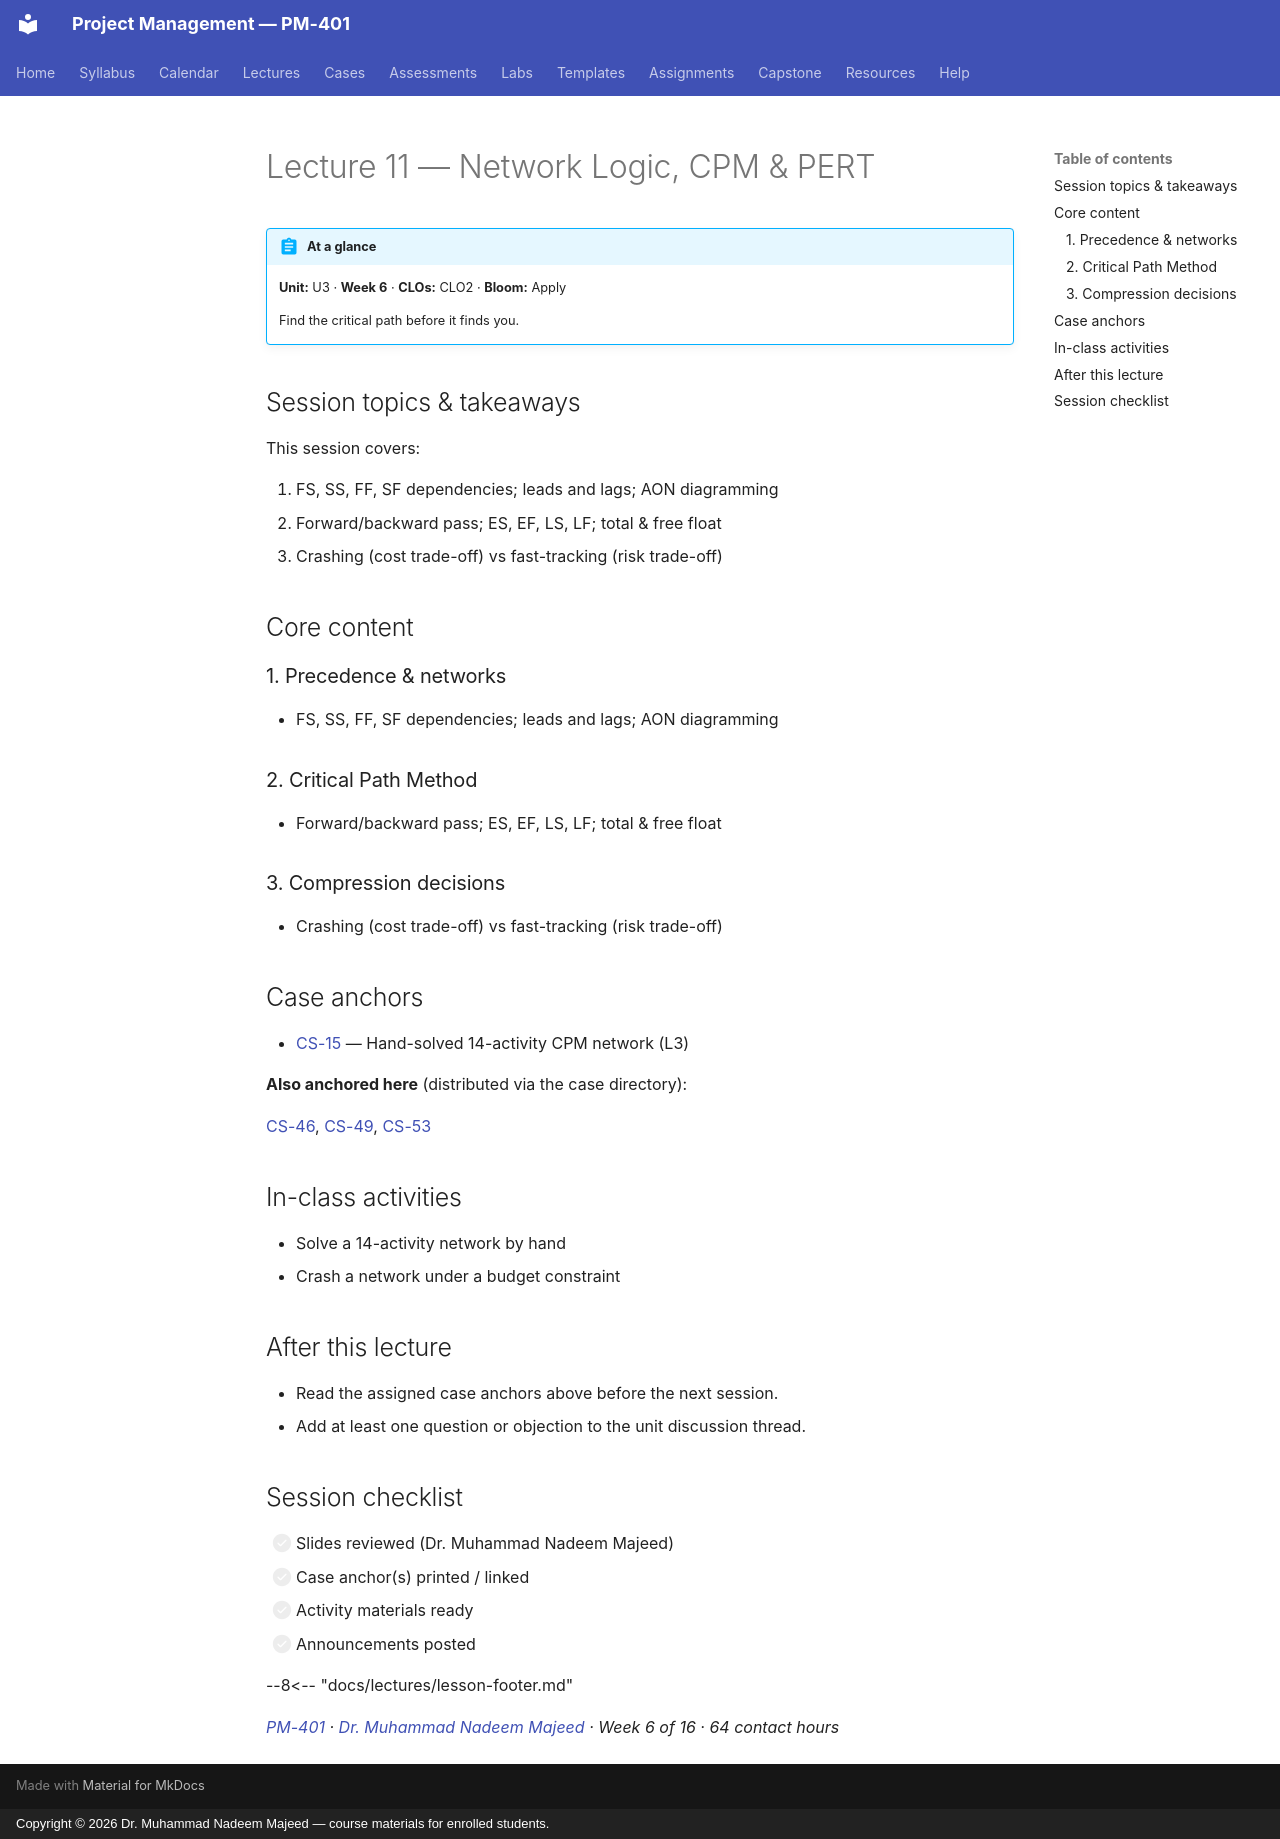

repository: nadeem-majeedch/Project-Management · page: lectures/L11-11-cpm-pert/index.html · generator: mkdocs · copyright: Copyright © 2026 Dr. Muhammad Nadeem Majeed — course materials for enrolled students.

---
title: "Lecture 11 — Network Logic, CPM & PERT"
description: Find the critical path before it finds you.
---

<!-- AUTO-GENERATED from planning/*.yaml via tools/scaffold.py. Edit the YAML, not this file. -->

# Lecture 11 — Network Logic, CPM & PERT

!!! abstract "At a glance"
    **Unit:** U3 · **Week 6** · **CLOs:** CLO2 ·
    **Bloom:** Apply

    Find the critical path before it finds you.

## Session topics & takeaways

This session covers:

1. FS, SS, FF, SF dependencies; leads and lags; AON diagramming
2. Forward/backward pass; ES, EF, LS, LF; total & free float
3. Crashing (cost trade-off) vs fast-tracking (risk trade-off)

## Core content

### 1. Precedence & networks

- FS, SS, FF, SF dependencies; leads and lags; AON diagramming

### 2. Critical Path Method

- Forward/backward pass; ES, EF, LS, LF; total & free float

### 3. Compression decisions

- Crashing (cost trade-off) vs fast-tracking (risk trade-off)

## Case anchors

- [CS-15](../cases/CS-15.md) — Hand-solved 14-activity CPM network (L3)

**Also anchored here** (distributed via the case directory):

[CS-46](../cases/CS-46.md), [CS-49](../cases/CS-49.md), [CS-53](../cases/CS-53.md)

## In-class activities

- Solve a 14-activity network by hand
- Crash a network under a budget constraint

## After this lecture

- Read the assigned case anchors above before the next session.
- Add at least one question or objection to the unit discussion thread.

## Session checklist

- [ ] Slides reviewed (Dr. Muhammad Nadeem Majeed)
- [ ] Case anchor(s) printed / linked
- [ ] Activity materials ready
- [ ] Announcements posted

--8<-- "docs/lectures/lesson-footer.md"

*[PM-401](../syllabus/course-description.md) ·
[Dr. Muhammad Nadeem Majeed](https://github.com/nadeem-majeedch) ·
Week 6 of 16 ·
64 contact hours*
